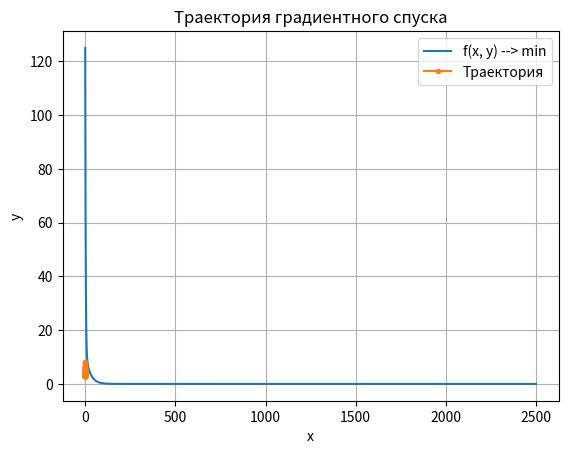
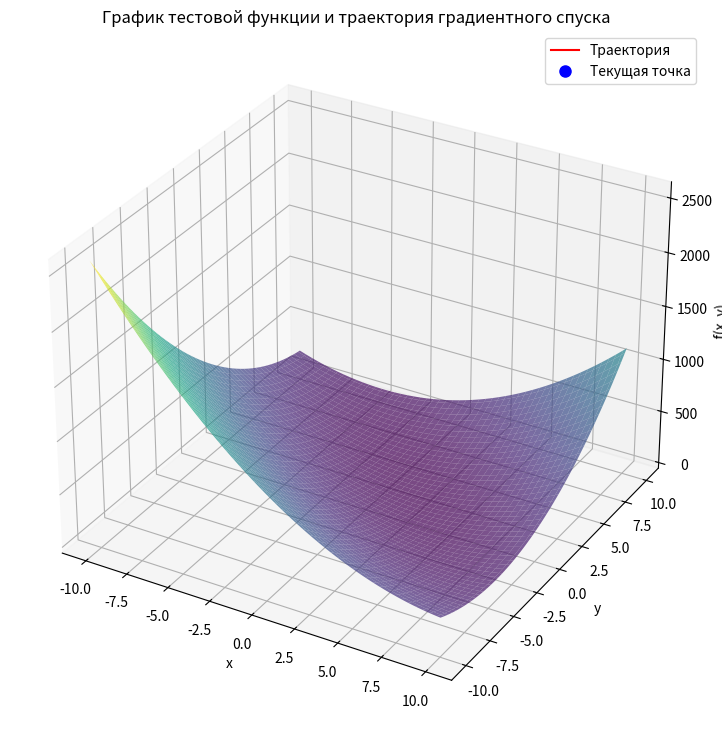

The matplotlib source for these figures, in order:
import numpy as np
import matplotlib.pyplot as plt
from matplotlib.animation import FuncAnimation


""" Пользователь определяет тестовую функцию, выбраны функции Матьяса и Бута.
Диапазон значений x и y для них лежит в пределах [-10;10], что удобно для визуализации
без модификации программы """
# За раз программа обрабатывает одну функцию
#def f(x, y):
    #return 0.26 * (x ** 2 + y ** 2) - 0.48 * x * y
def f(x, y):
    return (x + 2 * y - 7) ** 2 + (2 * x + y - 5) ** 2


def gradient(x, y):
    #df_dx = 0.52 * x - 0.48 * y # частная производная по x
    #df_dy = 0.52 * y - 0.48 * x # по y
    df_dx = 10 * x + 8 * y - 34
    df_dy = 10 * y + 8 * x - 38
    return df_dx, df_dy


def gradient_descent(start_x, start_y, learning_rate=0.1, iter=2500):
    x, y = start_x, start_y
    history = [(x, y, f(x, y))]

    for i in range(iter):
        df_dx, df_dy = gradient(x, y)

        x = x - learning_rate * df_dx
        y = y - learning_rate * df_dy

        history.append((x, y, f(x, y)))

    return x, y, history


# Параметры начальной точки и алгоритма
start_x, start_y = 1, 8  # != аналитический оптимум
learning_rate = 0.01
iters = 2500


# Запуск градиентного спуска
x_opt, y_opt, history = gradient_descent(start_x, start_y, learning_rate, iters)


# Вычисление погрешности
inaccuracy = np.sqrt((x_opt - 1) ** 2 + (y_opt - 3) ** 2)


print(f"Точка оптимума: x = {x_opt:.5f}, y = {y_opt:.5f}")
print(f"Минимум функции: f_min(x, y) = {f(x_opt, y_opt):.5f}")
print(f"Погрешность относительно аналитической точки оптимума: {inaccuracy:.5f}")


# Извлекаем все необходимые значения из массива
x_vals = [point[0] for point in history]
y_vals = [point[1] for point in history]
func_vals = [point[2] for point in history]


# Построение графика зависимости значения функции при приближении к точке оптимума
fig, ax = plt.subplots()
ax.plot(range(len(func_vals)), func_vals, label='f(x, y) --> min')
ax.set_xlabel('Итерация')
ax.set_ylabel('f(x, y)')
ax.set_title('Сходимость градиентного спуска')
plt.grid(True)
plt.legend()
plt.show()


# Визуализация траектории на плоскости (x, y)
plt.plot(x_vals, y_vals, 'o-', label='Траектория', markersize=3)
plt.xlabel('x')
plt.ylabel('y')
plt.title('Траектория градиентного спуска')
plt.grid(True)
plt.legend()
plt.show()


# Отображение графика тестовой функции и точки оптимума с анимацией
x_range = np.linspace(-10, 10, 100)
y_range = np.linspace(-10, 10, 100)
x_mesh, y_mesh = np.meshgrid(x_range, y_range)
func_mesh = f(x_mesh, y_mesh)


fig = plt.figure(figsize=(10, 9)) # можно увеличить атрибуты для более наглядного приближения
ax = fig.add_subplot(111, projection='3d')
ax.plot_surface(x_mesh, y_mesh, func_mesh, cmap='viridis', alpha=0.7)


# Добавление анимации для отображения траектории
trajectory, = ax.plot([], [], [], 'r-', label='Траектория')
point, = ax.plot([], [], [], 'bo', markersize=8, label='Текущая точка')


ax.set_xlabel('x')
ax.set_ylabel('y')
ax.set_zlabel('f(x, y)')
ax.set_title('График тестовой функции и траектория градиентного спуска')
plt.legend()


# Функция для анимации движения точки по траектории
def update(num):
    trajectory.set_data(x_vals[:num], y_vals[:num])
    trajectory.set_3d_properties(func_vals[:num])
    point.set_data([x_vals[num - 1]], [y_vals[num - 1]])
    point.set_3d_properties([func_vals[num - 1]])


ani = FuncAnimation(fig, update, frames=len(x_vals), interval=100, repeat=False)
plt.show()